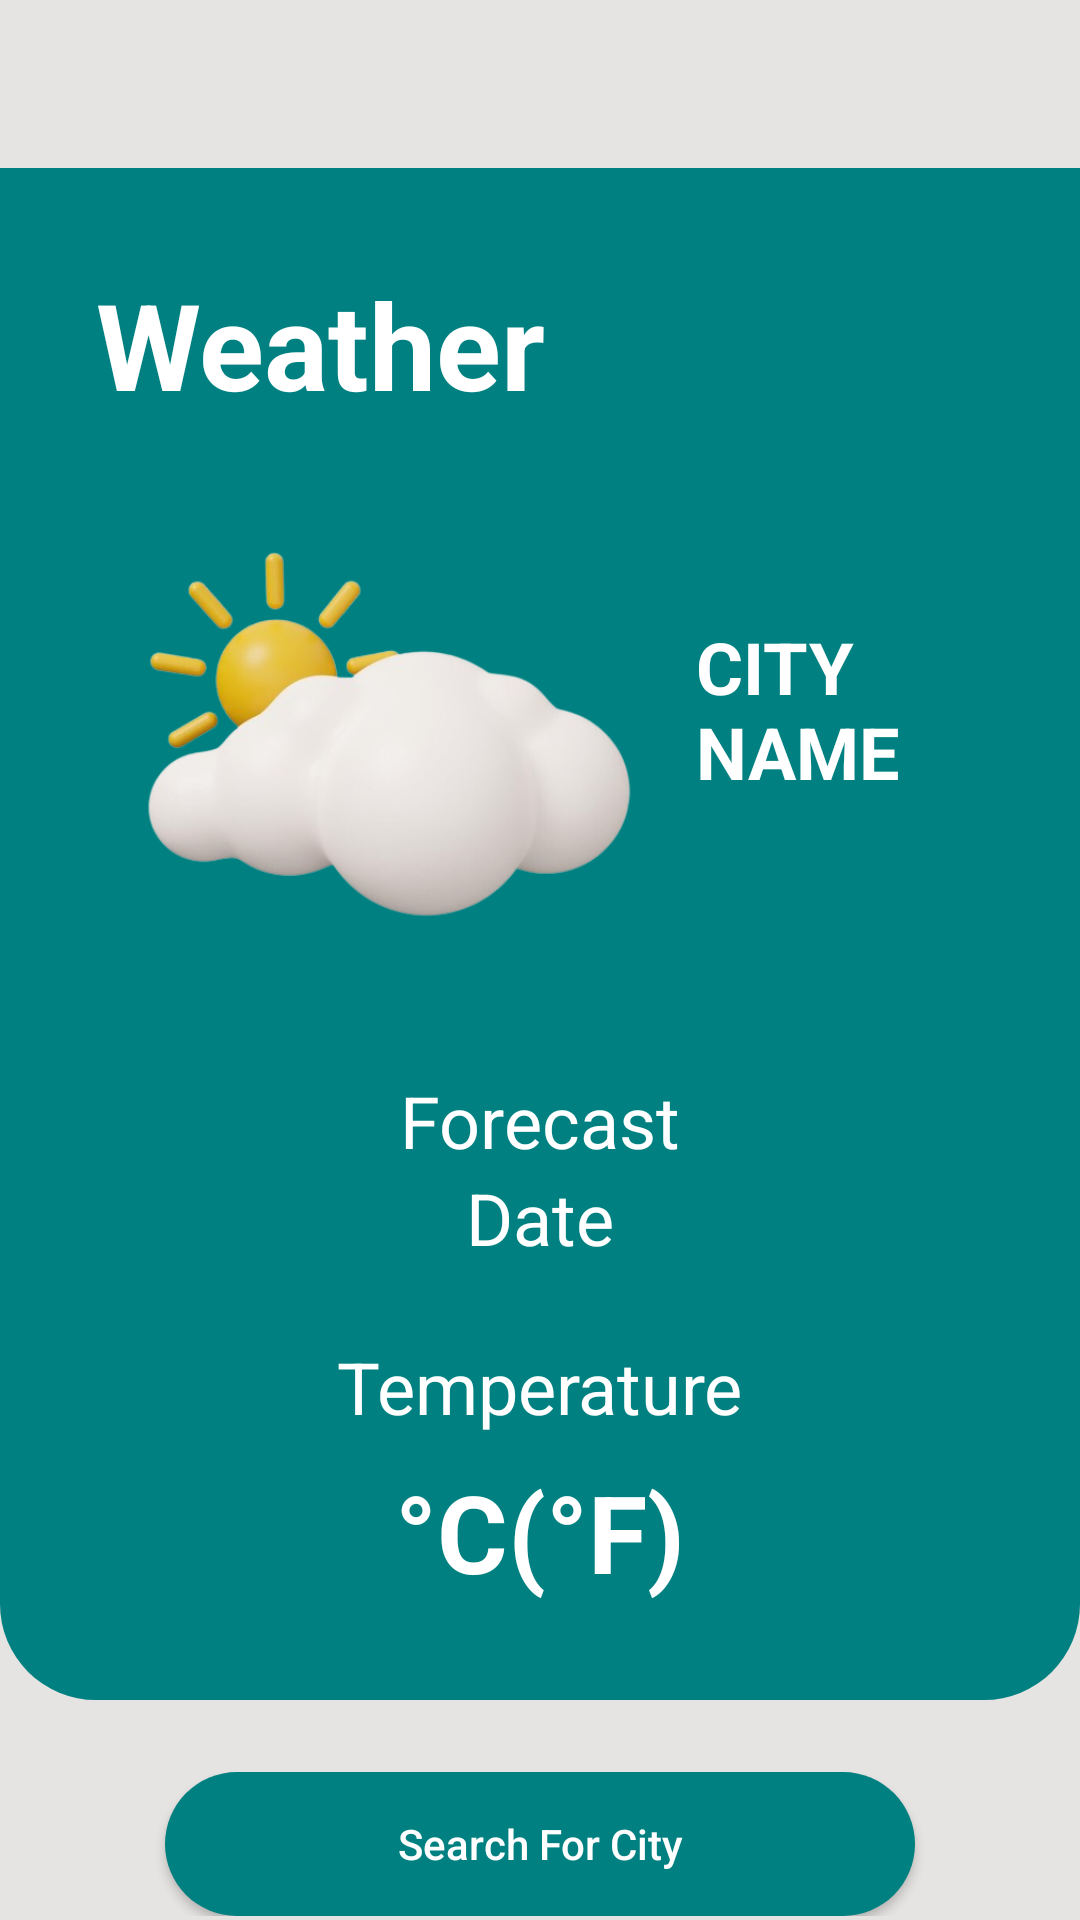

Reconstruct the res/layout file that produces this screen, plus the resources it refers to.
<!-- AndroidManifest.xml: application theme Theme.Paintsil_Deborah_s2110986 -->
<!-- res/layout/fragment_home.xml -->
<?xml version="1.0" encoding="utf-8"?>
<RelativeLayout xmlns:android="http://schemas.android.com/apk/res/android"
    xmlns:tools="http://schemas.android.com/tools"
    android:layout_width="match_parent"
    android:layout_height="match_parent"
    android:background="@color/platinum"
    android:orientation="vertical">

    <ScrollView
        android:layout_width="match_parent"
        android:layout_height="wrap_content"
        android:layout_marginTop="?attr/actionBarSize"
        tools:ignore="UselessParent">

        <LinearLayout
            android:layout_width="match_parent"
            android:layout_height="wrap_content"
            android:orientation="vertical">

            <LinearLayout
                android:id="@+id/weatherInfoLayout"
                android:layout_width="match_parent"
                android:layout_height="wrap_content"
                android:orientation="vertical"
                android:gravity="center"
                android:padding="32dp"
                android:background="@drawable/rounded_bottom_border">

                <TextView
                    android:id="@+id/cityTextView"
                    android:layout_width="match_parent"
                    android:layout_height="wrap_content"
                    android:paddingBottom="8dp"
                    android:text="@string/Weather"
                    android:textColor="@color/white"
                    android:textSize="40sp"
                    android:textStyle="bold" />

                <LinearLayout
                    android:id="@+id/weatherImageCity"
                    android:layout_width="match_parent"
                    android:layout_height="wrap_content"
                    android:orientation="horizontal"
                    android:gravity="center_vertical">

                    <ImageView
                        android:id="@+id/weatherIconImageView"
                        android:layout_width="200dp"
                        android:layout_height="match_parent"
                        android:paddingEnd="8dp"
                        android:src="@drawable/homeima" />

                    <TextView
                        android:id="@+id/cityNameTextView"
                        android:layout_width="wrap_content"
                        android:layout_height="200dp"
                        android:text="@string/cityname"
                        android:textColor="@color/white"
                        android:textSize="24sp"
                        android:textStyle="bold" />
                </LinearLayout>

                <TextView
                    android:id="@+id/dateDayTextView"
                    android:layout_width="wrap_content"
                    android:layout_height="wrap_content"
                    android:text="@string/dateDay"
                    android:textColor="@color/white"
                    android:paddingTop="8dp"
                    android:textSize="24sp"/>

                <TextView
                    android:id="@+id/dateTextView"
                    android:layout_width="wrap_content"
                    android:layout_height="wrap_content"
                    android:text="@string/dateTime"
                    android:textColor="@color/white"
                    android:textSize="24sp"
                    android:layout_marginBottom="16dp"/>

                <TextView
                    android:id="@+id/temperatureTextView"
                    android:layout_width="wrap_content"
                    android:layout_height="wrap_content"
                    android:text="@string/temperatureC"
                    android:textColor="@color/white"
                    android:textSize="24sp"
                    android:paddingTop="8dp" />

                <TextView
                    android:id="@+id/temperatureValueTextView"
                    android:layout_width="wrap_content"
                    android:layout_height="wrap_content"
                    android:text="@string/temperatureDegree"
                    android:textColor="@color/white"
                    android:textSize="36sp"
                    android:paddingTop="8dp"
                    android:textStyle="bold"/>
            </LinearLayout>

            <RelativeLayout
                android:layout_width="match_parent"
                android:layout_height="wrap_content"
                android:layout_marginTop="24dp">

                <Button
                    android:id="@+id/searchCityButton"
                    android:layout_width="250dp"
                    android:layout_height="wrap_content"
                    android:text="@string/search_city"
                    android:textAllCaps="false"
                    android:textColor="@color/white"
                    android:background="@drawable/home_button"
                    android:paddingStart="24dp"
                    android:paddingTop="12dp"
                    android:paddingEnd="24dp"
                    android:paddingBottom="12dp"
                    android:layout_centerHorizontal="true" />

            </RelativeLayout>

        </LinearLayout>
    </ScrollView>

</RelativeLayout>
    
<!-- resources referenced by this layout -->
<resources>
  <color name="platinum">#E5E4E2</color>
  <color name="white">#FFFFFFFF</color>
  <!-- drawable home_button (drawable) -->
  <?xml version="1.0" encoding="utf-8"?>
  <shape xmlns:android="http://schemas.android.com/apk/res/android"
      android:shape="rectangle">
      <solid android:color="@color/teal" />
      <corners android:radius="360dp" /> 
  </shape>
  <!-- drawable homeima: png bitmap (drawable, 86819 bytes) -->
  <!-- drawable rounded_bottom_border (drawable) -->
  <?xml version="1.0" encoding="utf-8"?>
  <shape xmlns:android="http://schemas.android.com/apk/res/android">
      <solid android:color="@color/teal" /> 
      <corners
          android:bottomLeftRadius="32dp"
          android:bottomRightRadius="32dp"
          android:topLeftRadius="0dp"
          android:topRightRadius="0dp" />
  </shape>
  <string name="Weather">Weather</string>
  <string name="cityname">\n\nCITY\nNAME</string>
  <string name="dateDay">Forecast</string>
  <string name="dateTime">Date</string>
  <string name="search_city">Search For City</string>
  <string name="temperatureC">Temperature</string>
  <string name="temperatureDegree">°C(°F)</string>
  <style name="Theme.Paintsil_Deborah_s2110986" parent="Base.Theme.Paintsil_Deborah_s2110986" />
  <color name="teal">#008080</color>
  <style name="Base.Theme.Paintsil_Deborah_s2110986" parent="Theme.AppCompat.Light.NoActionBar">
          
          
      </style>
</resources>
